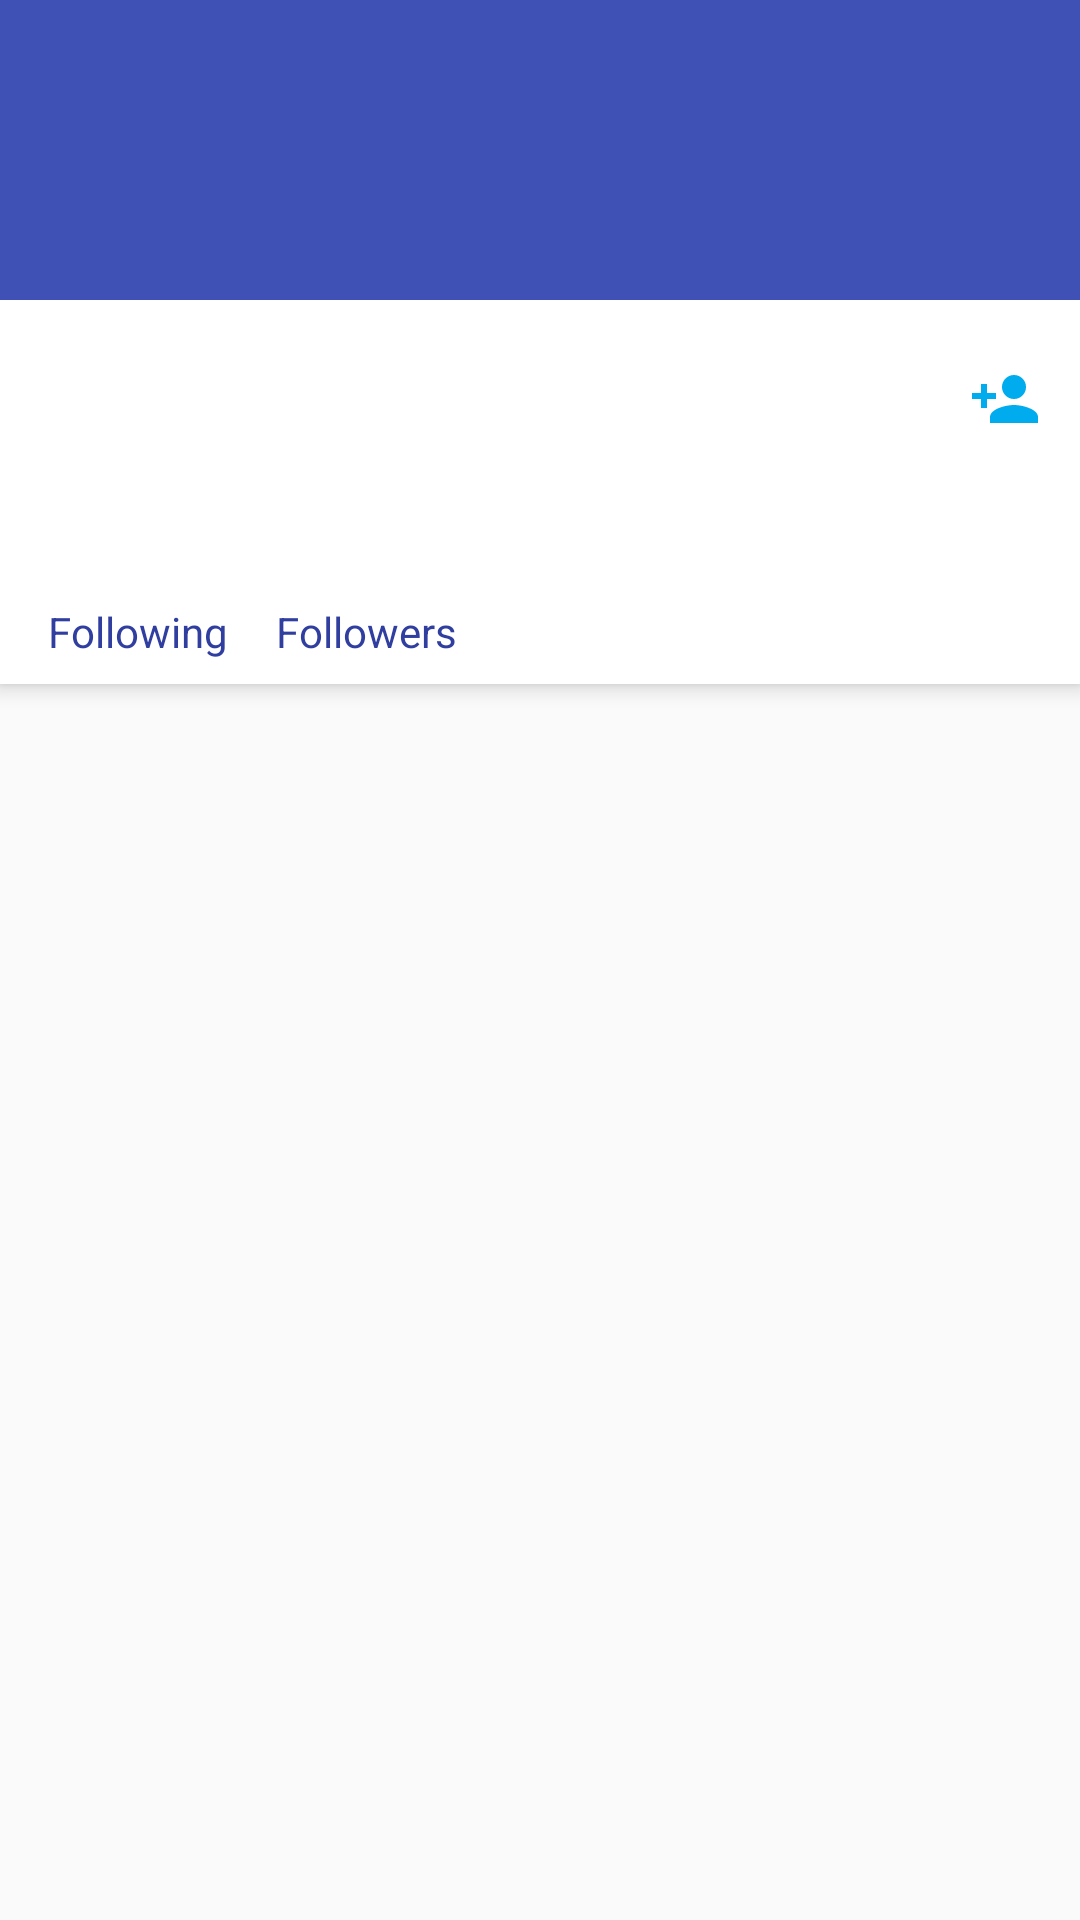

Here is an Android app screen rendered from its layout file. Give the layout XML and the strings, colors and styles it references.
<!-- AndroidManifest.xml: activity theme AppTheme.NoActionBar -->
<!-- res/layout/activity_profile.xml -->
<?xml version="1.0" encoding="utf-8"?>
<android.support.design.widget.CoordinatorLayout xmlns:android="http://schemas.android.com/apk/res/android"
    xmlns:app="http://schemas.android.com/apk/res-auto"
    xmlns:tools="http://schemas.android.com/tools"
    android:layout_width="match_parent"
    android:layout_height="match_parent">

    <android.support.design.widget.AppBarLayout
        android:id="@+id/app_bar_layout"
        android:layout_width="match_parent"
        android:layout_height="wrap_content"
        android:fitsSystemWindows="true"
        android:theme="@style/AppTheme.AppBarOverlay">

        <android.support.design.widget.CollapsingToolbarLayout
            android:id="@+id/collapsing_toolbar_layout"
            android:layout_width="match_parent"
            android:layout_height="wrap_content"
            app:contentScrim="?attr/colorPrimary"
            app:layout_scrollFlags="scroll">

            <ImageView
                android:id="@+id/iv_background"
                android:layout_width="match_parent"
                android:layout_height="100dp"
                app:layout_collapseMode="parallax"
                tools:ignore="ContentDescription" />

            <android.support.v7.widget.Toolbar
                android:id="@+id/toolbar"
                android:layout_width="match_parent"
                android:layout_height="?attr/actionBarSize"
                app:layout_collapseMode="pin"
                app:popupTheme="@style/AppTheme.PopupOverlay" />

        </android.support.design.widget.CollapsingToolbarLayout>

        <android.support.design.widget.CollapsingToolbarLayout
            android:layout_width="match_parent"
            android:layout_height="wrap_content"
            android:background="@color/white"
            app:layout_scrollFlags="scroll">

            <RelativeLayout
                android:layout_width="match_parent"
                android:layout_height="wrap_content">

                <RelativeLayout
                    android:id="@+id/user_container"
                    android:layout_width="match_parent"
                    android:layout_height="wrap_content"
                    android:padding="@dimen/activity_horizontal_margin_half">

                    <ImageView
                        android:id="@+id/iv_profile_picture"
                        android:layout_centerVertical="true"
                        android:layout_width="50dp"
                        android:layout_height="50dp" />

                    <RelativeLayout
                        android:layout_width="wrap_content"
                        android:layout_height="wrap_content"
                        android:layout_marginLeft="@dimen/activity_horizontal_margin_half"
                        android:layout_marginRight="@dimen/activity_horizontal_margin_half"
                        android:layout_centerVertical="true"
                        android:layout_toEndOf="@+id/iv_profile_picture"
                        android:layout_toLeftOf="@+id/btn_follow_unfollow"
                        android:layout_toRightOf="@+id/iv_profile_picture"
                        android:layout_toStartOf="@+id/btn_follow_unfollow">

                        <TextView
                            android:id="@+id/tv_user_name"
                            android:layout_width="wrap_content"
                            android:layout_height="wrap_content"
                            android:textColor="@color/colorPrimaryDark"
                            android:textStyle="bold" />

                        <TextView
                            android:id="@+id/tv_screen_name"
                            android:layout_width="wrap_content"
                            android:layout_height="wrap_content"
                            android:layout_marginLeft="@dimen/activity_vertical_margin_half"
                            android:layout_toRightOf="@+id/tv_user_name"
                            android:textColor="@color/colorPrimaryDark"
                            android:textStyle="italic" />
                    </RelativeLayout>

                    <ImageButton
                        android:id="@+id/btn_follow_unfollow"
                        android:layout_width="wrap_content"
                        android:layout_height="wrap_content"
                        android:layout_alignParentEnd="true"
                        android:layout_alignParentRight="true"
                        android:layout_centerVertical="true"
                        android:background="@drawable/rounded_button"
                        android:padding="5dp"
                        app:srcCompat="@drawable/ic_follow"
                        tools:ignore="ContentDescription" />
                </RelativeLayout>


                <TextView
                    android:id="@+id/tv_description"
                    android:layout_width="match_parent"
                    android:layout_height="wrap_content"
                    android:layout_below="@+id/user_container"
                    android:layout_marginBottom="@dimen/activity_vertical_margin_half"
                    android:layout_marginLeft="@dimen/activity_horizontal_margin_half"
                    android:autoLink="phone|web"
                    android:textColor="@color/colorPrimaryDark"
                    tools:text="Description" />

                <LinearLayout
                    android:layout_width="match_parent"
                    android:layout_height="wrap_content"
                    android:layout_below="@+id/tv_description"
                    android:padding="@dimen/activity_horizontal_margin_half"
                    android:orientation="horizontal">

                    <TextView
                        android:id="@+id/tv_following"
                        android:layout_width="wrap_content"
                        android:layout_height="wrap_content"
                        android:textStyle="bold"
                        android:textColor="@color/colorPrimaryDark" />

                    <TextView
                        android:layout_width="wrap_content"
                        android:layout_height="wrap_content"
                        android:layout_marginLeft="@dimen/activity_horizontal_margin_half"
                        android:text="Following"
                        android:textColor="@color/colorPrimaryDark" />

                    <TextView
                        android:id="@+id/tv_followers"
                        android:layout_width="wrap_content"
                        android:layout_height="wrap_content"
                        android:layout_marginLeft="@dimen/activity_horizontal_margin_half"
                        android:textStyle="bold"
                        android:textColor="@color/colorPrimaryDark" />

                    <TextView
                        android:layout_width="wrap_content"
                        android:layout_height="wrap_content"
                        android:layout_marginLeft="@dimen/activity_horizontal_margin_half"
                        android:text="Followers"
                        android:textColor="@color/colorPrimaryDark" />
                </LinearLayout>

            </RelativeLayout>

        </android.support.design.widget.CollapsingToolbarLayout>

    </android.support.design.widget.AppBarLayout>


    <LinearLayout
        android:id="@+id/fol_container"
        android:layout_width="match_parent"
        android:layout_height="match_parent"
        android:orientation="vertical"
        app:layout_behavior="@string/appbar_scrolling_view_behavior">

        <android.support.design.widget.TabLayout
            android:id="@+id/sliding_profile_tabs"
            style="@style/AppTheme.TweetsTabLayout"
            android:layout_width="match_parent"
            android:layout_height="wrap_content"
            app:tabMode="fixed"
            app:tabTextColor="@color/blue"/>

        <android.support.v4.view.ViewPager
            android:id="@+id/profile_view_pager"
            android:layout_width="match_parent"
            android:layout_height="0px"
            android:layout_weight="1" />

    </LinearLayout>


</android.support.design.widget.CoordinatorLayout>
<!-- resources referenced by this layout -->
<resources>
  <color name="blue">#00aced</color>
  <color name="colorPrimaryDark">#303F9F</color>
  <color name="white">#FFFFFF</color>
  <dimen name="activity_horizontal_margin_half">8dp</dimen>
  <dimen name="activity_vertical_margin_half">8dp</dimen>
  <!-- drawable ic_follow (drawable) -->
  <vector xmlns:android="http://schemas.android.com/apk/res/android"
      android:width="24dp"
      android:height="24dp"
      android:viewportHeight="24.0"
      android:viewportWidth="24.0">
      <path
          android:fillColor="#FF00aced"
          android:pathData="M15,14C12.33,14 7,15.33 7,18V20H23V18C23,15.33 17.67,14 15,14M6,10V7H4V10H1V12H4V15H6V12H9V10M15,12A4,4 0,0 0,19 8A4,4 0,0 0,15 4A4,4 0,0 0,11 8A4,4 0,0 0,15 12Z" />
  </vector>
  <style name="AppTheme.AppBarOverlay" parent="ThemeOverlay.AppCompat.Dark.ActionBar" />
  <style name="AppTheme.PopupOverlay" parent="ThemeOverlay.AppCompat.Light" />
  <style name="AppTheme.NoActionBar" parent="AppTheme">
          <item name="windowActionBar">false</item>
          <item name="windowNoTitle">true</item>
      </style>
  <style name="AppTheme" parent="AppBaseTheme">
          
      </style>
  <style name="AppBaseTheme" parent="Theme.AppCompat.Light.DarkActionBar">
          
          <item name="colorPrimary">@color/colorPrimary</item>
          <item name="colorPrimaryDark">@color/colorPrimaryDark</item>
          <item name="colorAccent">@color/colorAccent</item>
      </style>
  <color name="colorPrimary">#3F51B5</color>
  <color name="colorAccent">#FF4081</color>
</resources>
